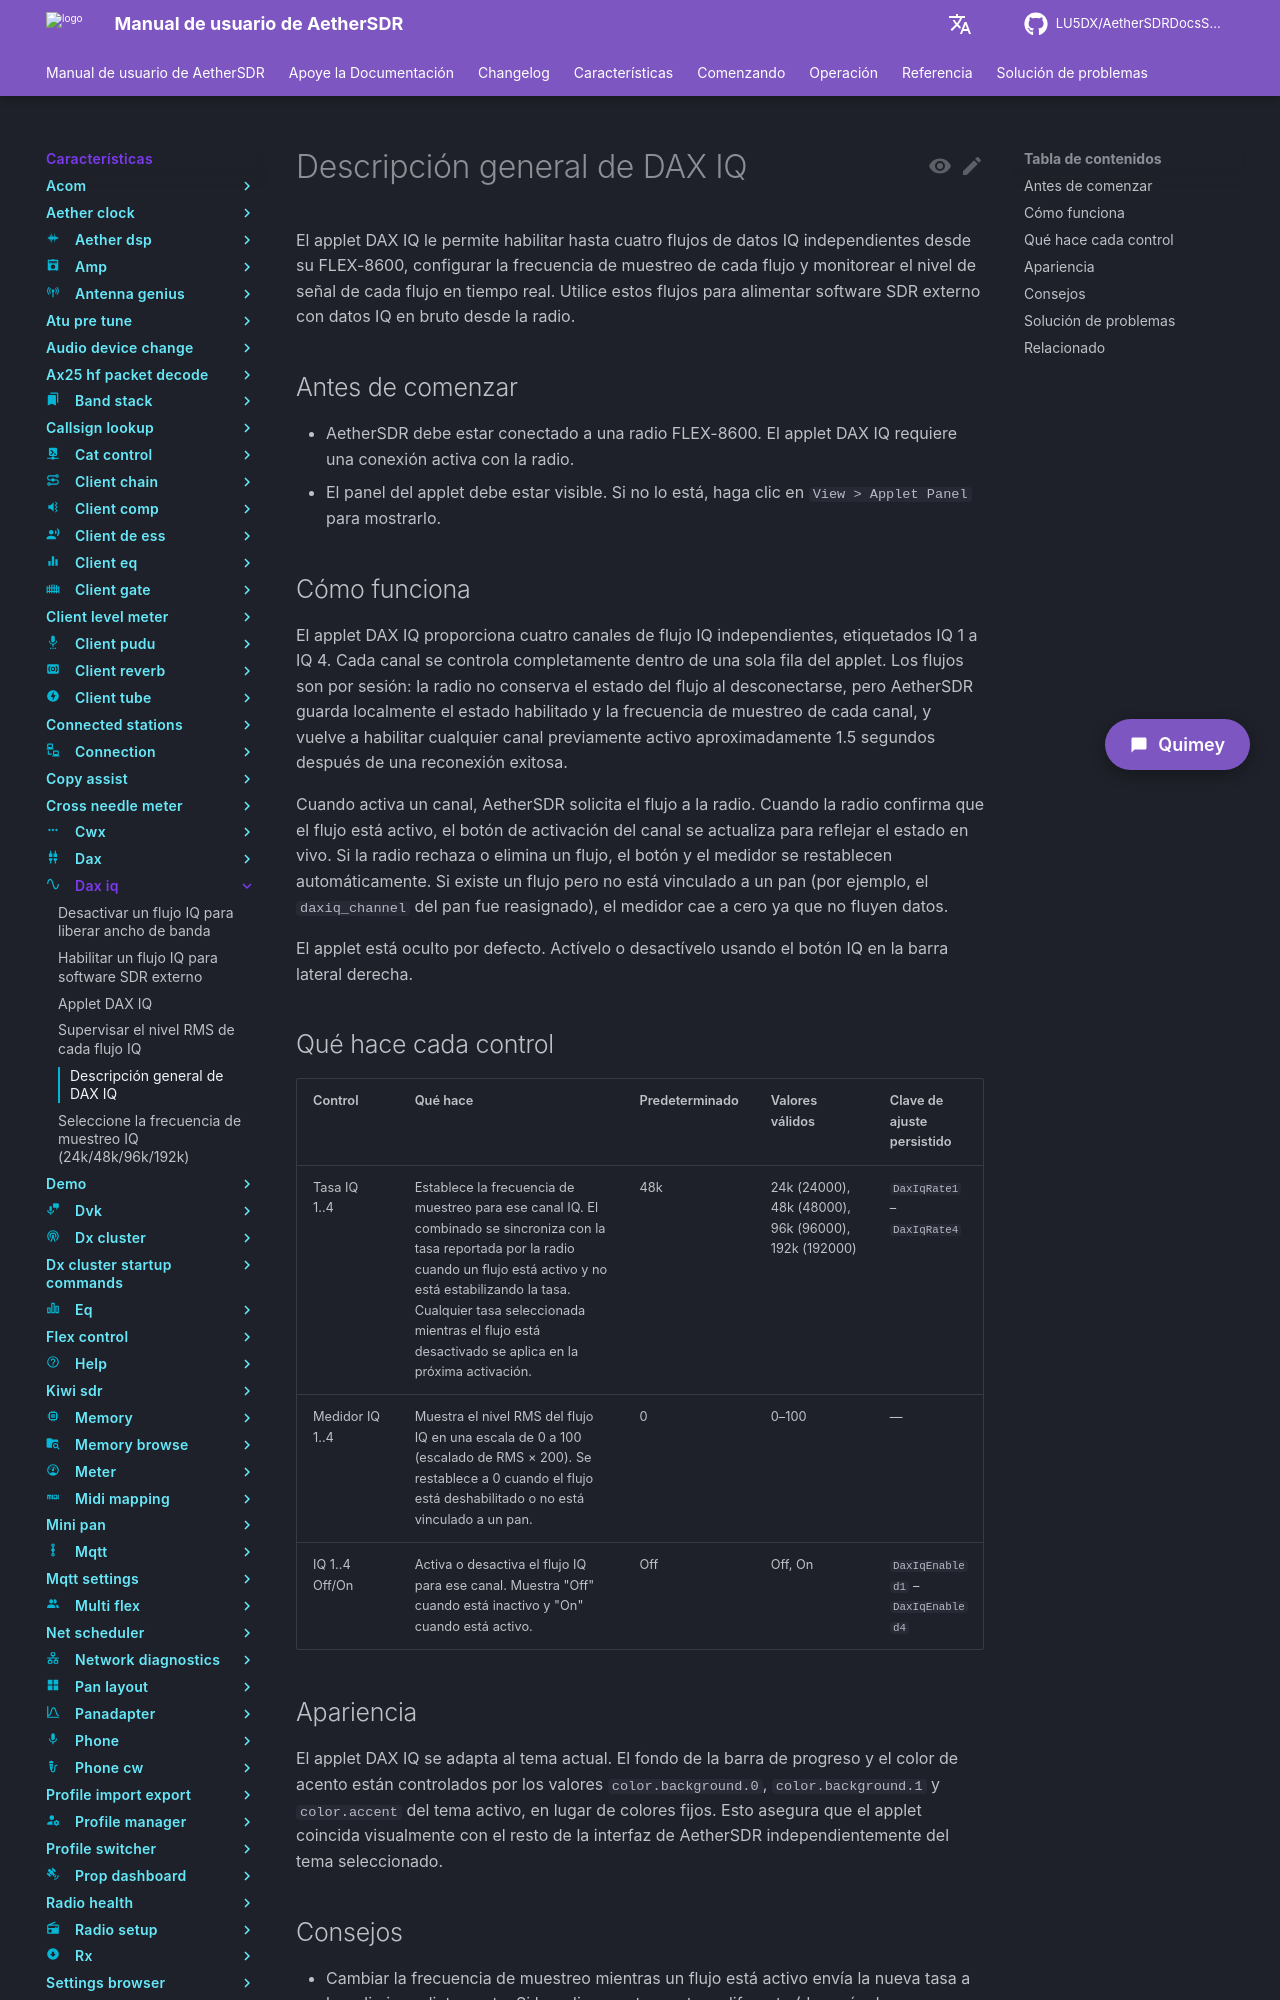

repository: LU5DX/AetherSDRDocsSpanish · page: 26.8.4/features/dax-iq/overview/index.html · generator: mkdocs

# Descripción general de DAX IQ

El applet DAX IQ le permite habilitar hasta cuatro flujos de datos IQ independientes desde su FLEX-8600, configurar la frecuencia de muestreo de cada flujo y monitorear el nivel de señal de cada flujo en tiempo real. Utilice estos flujos para alimentar software SDR externo con datos IQ en bruto desde la radio.

## Antes de comenzar

- AetherSDR debe estar conectado a una radio FLEX-8600. El applet DAX IQ requiere una conexión activa con la radio.
- El panel del applet debe estar visible. Si no lo está, haga clic en `View > Applet Panel` para mostrarlo.

## Cómo funciona

El applet DAX IQ proporciona cuatro canales de flujo IQ independientes, etiquetados IQ 1 a IQ 4. Cada canal se controla completamente dentro de una sola fila del applet. Los flujos son por sesión: la radio no conserva el estado del flujo al desconectarse, pero AetherSDR guarda localmente el estado habilitado y la frecuencia de muestreo de cada canal, y vuelve a habilitar cualquier canal previamente activo aproximadamente 1.5 segundos después de una reconexión exitosa.

Cuando activa un canal, AetherSDR solicita el flujo a la radio. Cuando la radio confirma que el flujo está activo, el botón de activación del canal se actualiza para reflejar el estado en vivo. Si la radio rechaza o elimina un flujo, el botón y el medidor se restablecen automáticamente. Si existe un flujo pero no está vinculado a un pan (por ejemplo, el `daxiq_channel` del pan fue reasignado), el medidor cae a cero ya que no fluyen datos.

El applet está oculto por defecto. Actívelo o desactívelo usando el botón IQ en la barra lateral derecha.

## Qué hace cada control

| Control | Qué hace | Predeterminado | Valores válidos | Clave de ajuste persistido |
|---|---|---|---|---|
| Tasa IQ 1..4 | Establece la frecuencia de muestreo para ese canal IQ. El combinado se sincroniza con la tasa reportada por la radio cuando un flujo está activo y no está estabilizando la tasa. Cualquier tasa seleccionada mientras el flujo está desactivado se aplica en la próxima activación. | 48k | 24k (24000), 48k (48000), 96k (96000), 192k (192000) | `DaxIqRate1` – `DaxIqRate4` |
| Medidor IQ 1..4 | Muestra el nivel RMS del flujo IQ en una escala de 0 a 100 (escalado de RMS × 200). Se restablece a 0 cuando el flujo está deshabilitado o no está vinculado a un pan. | 0 | 0–100 | — |
| IQ 1..4 Off/On | Activa o desactiva el flujo IQ para ese canal. Muestra "Off" cuando está inactivo y "On" cuando está activo. | Off | Off, On | `DaxIqEnabled1` – `DaxIqEnabled4` |

## Apariencia

El applet DAX IQ se adapta al tema actual. El fondo de la barra de progreso y el color de acento están controlados por los valores `color.background.0`, `color.background.1` y `color.accent` del tema activo, en lugar de colores fijos. Esto asegura que el applet coincida visualmente con el resto de la interfaz de AetherSDR independientemente del tema seleccionado.
